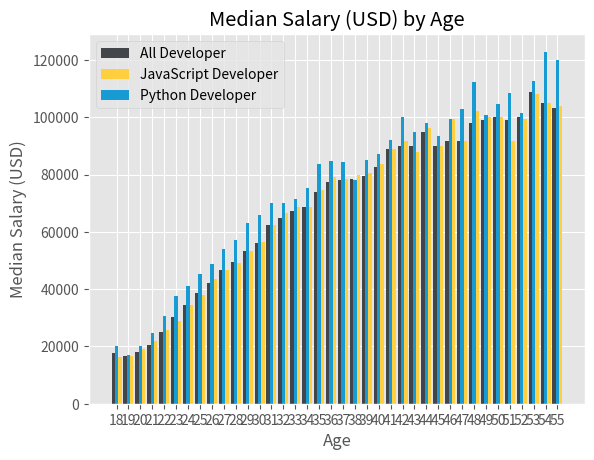

Here is the Python script that generated this plot:
from matplotlib import pyplot as plt
import numpy as np

# plt.style.use('tableau-colorblind10')
# plt.style.use('seaborn-v0_8-pastel')
# plt.style.use('seaborn-v0_8-dark')
# plt.style.use('fivethirtyeight')
plt.style.use('ggplot')


# Data
'''Age range of Developer'''
ages_x = [18, 19, 20, 21, 22, 23, 24, 25, 26, 27, 28, 29, 30, 31, 32, 33, 34, 35,
          36, 37, 38, 39, 40, 41, 42, 43, 44, 45, 46, 47, 48, 49, 50, 51, 52, 53, 54, 55]

'''Developer Salary'''
dev_y = [17784, 16500, 18012, 20628, 25206, 30252, 34368, 38496, 42000, 46752, 49320, 53200, 56000, 62316, 64928, 67317, 68748, 73752, 77232,
         78000, 78508, 79536, 82488, 88935, 90000, 90056, 95000, 90000, 91633, 91660, 98150, 98964, 100000, 98988, 100000, 108923, 105000, 103117]

'''Python Developer Salary'''
py_dev_y = [20046, 17100, 20000, 24744, 30500, 37732, 41247, 45372, 48876, 53850, 57287, 63016, 65998, 70003, 70000, 71496, 75370, 83640, 84666,
            84392, 78254, 85000, 87038, 91991, 100000, 94796, 97962, 93302, 99240, 102736, 112285, 100771, 104708, 108423, 101407, 112542, 122870, 120000]

'''JavaScript Developer Salary'''
js_dev_y = [16446, 16791, 18942, 21780, 25704, 29000, 34372, 37810, 43515, 46823, 49293, 53437, 56373, 62375, 66674, 68745, 68746, 74583, 79000,
            78508, 79996, 80403, 83820, 88833, 91660, 87892, 96243, 90000, 99313, 91660, 102264, 100000, 100000, 91660, 99240, 108000, 105000, 104000]

'''Basic Bar'''
# plt.bar(ages_x, dev_y, color='#002080', linestyle='-', linewidth=3, label='All Developer')
# plt.bar(ages_x, dev_y, color='orange', label='All Developer')

'''Bar and plot (line)'''
# plt.bar(ages_x, dev_y, color='orange', label='All Developer')
# plt.plot(ages_x, py_dev_y,color='red', label='Python Developer')
# plt.plot(ages_x, js_dev_y,color='blue', label='JavaScript Developer')

'''Below code will overlap each other'''
# plt.bar(ages_x, dev_y, color='orange', label='All Developer')
# plt.bar(ages_x, py_dev_y,color='red', label='Python Developer')
# plt.bar(ages_x, js_dev_y,color='blue', label='JavaScript Developer')

'''A workaround for the overlapping is to import numpy then grab a range of values for x-axis'''
x_index = np.arange(len(ages_x)) # An array of values number. Similar to list with index 

''' Shift with the exact width of the bar. Create a variable width to be explicit.
Rather than relying on the default value of 0.8 '''

bar_width = 0.28

# plt.bar(x_index - bar_width, dev_y, width=bar_width, color='orange', label='All Developer')
# plt.bar(x_index + bar_width, js_dev_y, width=bar_width, color='blue', label='JavaScript Developer')
# plt.bar(x_index, py_dev_y, width=bar_width,color='red', label='Python Developer')

plt.bar(x_index - bar_width, dev_y, width=bar_width, color='#424549', label='All Developer')
plt.bar(x_index + bar_width, js_dev_y, width=bar_width, color='#ffcf40', label='JavaScript Developer')
plt.bar(x_index, py_dev_y, width=bar_width, color='#189ad3', label='Python Developer')


# plt.style.use('classic') 

'''Label the title, x-axis and y-axis'''
plt.xticks(ticks=x_index, labels=ages_x) # - To show the label in age rather than the index

plt.xlabel('Age')
plt.ylabel('Median Salary (USD)')
plt.title('Median Salary (USD) by Age')
plt.legend()

plt.show()